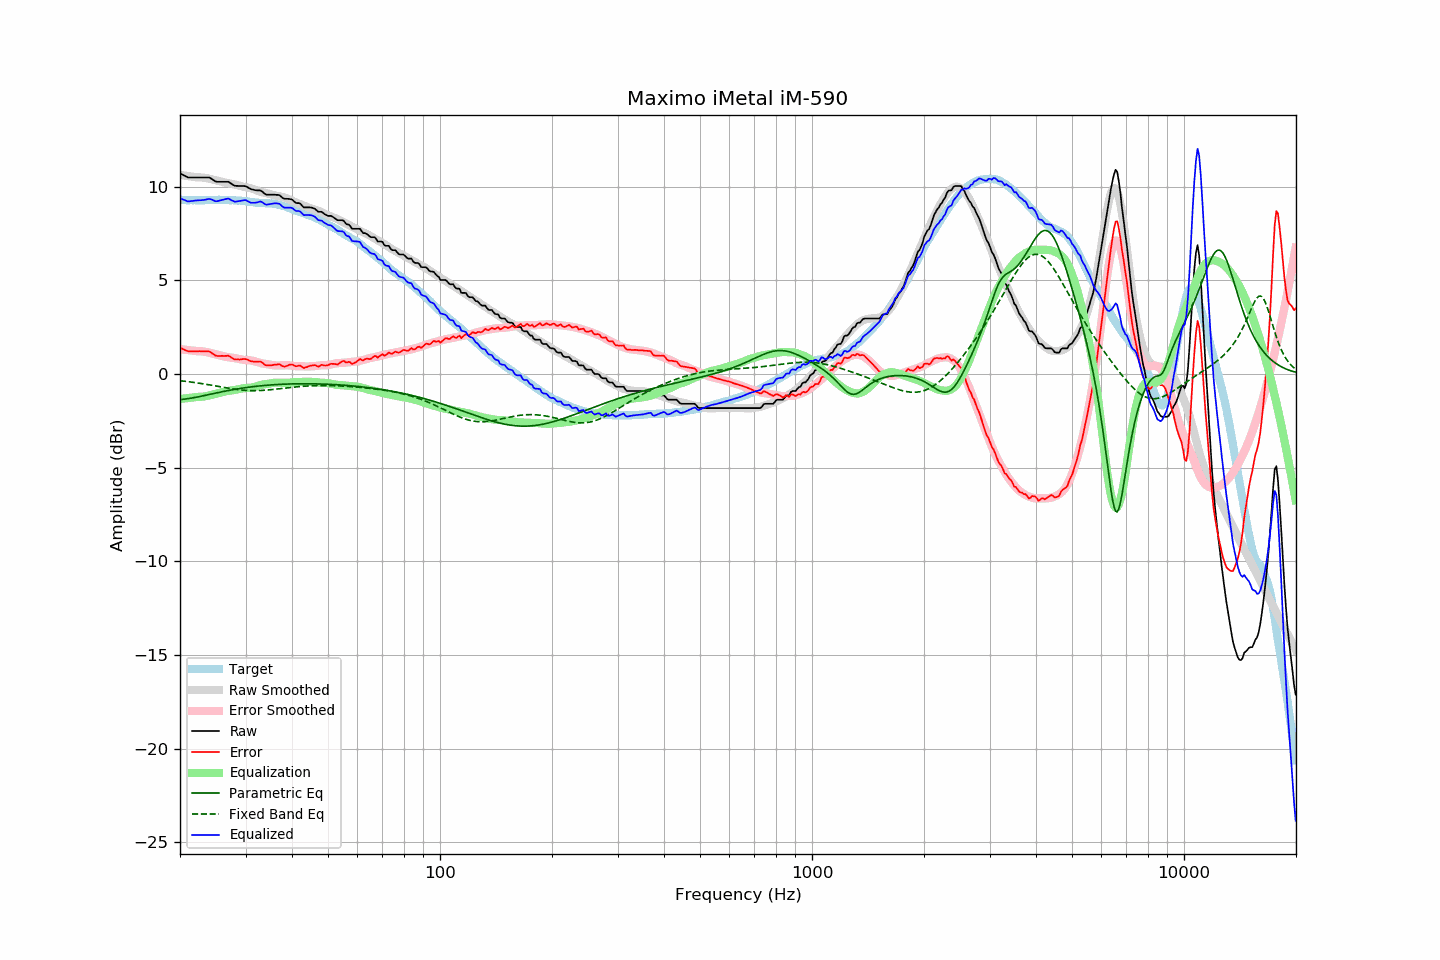

Values plotted in this chart, from the file beside it:
frequency, raw, error, smoothed, error_smoothed, equalization, parametric_eq, fixed_band_eq, equalized_raw, equalized_smoothed, target
20.00, 10.71, 1.40, 10.63, 1.33, -1.33, -1.37, -0.35, 9.38, 9.31, 9.31
20.20, 10.67, 1.37, 10.62, 1.32, -1.32, -1.36, -0.36, 9.35, 9.30, 9.30
20.40, 10.62, 1.32, 10.61, 1.31, -1.31, -1.35, -0.37, 9.31, 9.30, 9.30
20.61, 10.58, 1.29, 10.59, 1.30, -1.30, -1.34, -0.38, 9.28, 9.29, 9.30
20.81, 10.53, 1.25, 10.58, 1.29, -1.29, -1.33, -0.39, 9.24, 9.29, 9.28
21.02, 10.49, 1.22, 10.57, 1.28, -1.28, -1.31, -0.41, 9.21, 9.28, 9.28
21.23, 10.49, 1.22, 10.55, 1.27, -1.27, -1.30, -0.42, 9.22, 9.28, 9.28
21.44, 10.49, 1.21, 10.54, 1.26, -1.26, -1.29, -0.43, 9.23, 9.28, 9.28
21.66, 10.49, 1.22, 10.53, 1.25, -1.25, -1.27, -0.44, 9.24, 9.28, 9.27
21.87, 10.49, 1.21, 10.52, 1.24, -1.24, -1.25, -0.45, 9.25, 9.28, 9.28
22.09, 10.49, 1.22, 10.50, 1.23, -1.23, -1.24, -0.46, 9.26, 9.27, 9.27
22.31, 10.49, 1.21, 10.49, 1.22, -1.22, -1.22, -0.48, 9.27, 9.27, 9.28
22.54, 10.49, 1.22, 10.49, 1.22, -1.22, -1.20, -0.49, 9.27, 9.28, 9.27
22.76, 10.49, 1.21, 10.49, 1.22, -1.22, -1.19, -0.50, 9.28, 9.28, 9.28
22.99, 10.49, 1.22, 10.49, 1.21, -1.21, -1.17, -0.52, 9.28, 9.28, 9.28
23.22, 10.49, 1.22, 10.48, 1.20, -1.20, -1.15, -0.53, 9.29, 9.28, 9.28
23.45, 10.49, 1.21, 10.47, 1.18, -1.18, -1.13, -0.54, 9.31, 9.28, 9.28
23.69, 10.49, 1.21, 10.45, 1.16, -1.16, -1.11, -0.56, 9.33, 9.29, 9.28
23.92, 10.49, 1.21, 10.43, 1.14, -1.14, -1.09, -0.57, 9.35, 9.29, 9.28
24.16, 10.45, 1.16, 10.41, 1.12, -1.12, -1.08, -0.59, 9.33, 9.29, 9.29
24.40, 10.40, 1.10, 10.39, 1.10, -1.10, -1.06, -0.60, 9.31, 9.29, 9.30
24.65, 10.34, 1.05, 10.37, 1.08, -1.08, -1.04, -0.62, 9.27, 9.29, 9.30
24.89, 10.28, 0.99, 10.35, 1.06, -1.06, -1.02, -0.63, 9.22, 9.29, 9.30
25.14, 10.26, 0.97, 10.34, 1.04, -1.04, -1.00, -0.65, 9.22, 9.30, 9.29
25.39, 10.26, 0.96, 10.31, 1.02, -1.02, -0.98, -0.66, 9.24, 9.30, 9.30
25.65, 10.26, 0.96, 10.29, 1.00, -1.00, -0.97, -0.68, 9.27, 9.30, 9.30
25.91, 10.26, 0.97, 10.27, 0.97, -0.97, -0.95, -0.69, 9.29, 9.29, 9.29
26.16, 10.26, 0.97, 10.24, 0.95, -0.95, -0.93, -0.71, 9.31, 9.29, 9.30
26.43, 10.26, 0.97, 10.22, 0.93, -0.93, -0.91, -0.72, 9.33, 9.29, 9.29
26.69, 10.26, 0.97, 10.20, 0.91, -0.91, -0.90, -0.74, 9.35, 9.29, 9.29
26.96, 10.26, 0.98, 10.18, 0.90, -0.90, -0.88, -0.75, 9.36, 9.29, 9.28
27.23, 10.21, 0.94, 10.17, 0.89, -0.89, -0.86, -0.77, 9.33, 9.28, 9.28
27.50, 10.15, 0.88, 10.16, 0.88, -0.88, -0.85, -0.78, 9.28, 9.28, 9.27
27.77, 10.10, 0.82, 10.14, 0.87, -0.87, -0.83, -0.79, 9.24, 9.28, 9.28
28.05, 10.05, 0.78, 10.12, 0.85, -0.85, -0.82, -0.81, 9.20, 9.27, 9.27
28.33, 10.04, 0.78, 10.10, 0.84, -0.84, -0.80, -0.82, 9.21, 9.26, 9.27
28.62, 10.04, 0.79, 10.08, 0.82, -0.82, -0.79, -0.83, 9.23, 9.26, 9.25
28.90, 10.03, 0.77, 10.05, 0.80, -0.80, -0.77, -0.84, 9.23, 9.25, 9.26
29.19, 10.03, 0.78, 10.03, 0.78, -0.78, -0.76, -0.85, 9.25, 9.24, 9.25
29.48, 10.03, 0.80, 10.00, 0.76, -0.76, -0.75, -0.86, 9.27, 9.24, 9.23
29.78, 10.03, 0.80, 9.98, 0.75, -0.75, -0.73, -0.87, 9.28, 9.23, 9.23
30.08, 10.02, 0.79, 9.96, 0.74, -0.74, -0.72, -0.87, 9.28, 9.22, 9.23
30.38, 9.97, 0.77, 9.95, 0.74, -0.74, -0.71, -0.88, 9.23, 9.21, 9.20
30.68, 9.92, 0.72, 9.94, 0.74, -0.74, -0.70, -0.88, 9.18, 9.20, 9.20
30.99, 9.87, 0.69, 9.91, 0.73, -0.73, -0.69, -0.88, 9.14, 9.19, 9.19
31.30, 9.85, 0.68, 9.89, 0.71, -0.71, -0.68, -0.89, 9.14, 9.18, 9.17
31.61, 9.83, 0.66, 9.86, 0.69, -0.69, -0.67, -0.89, 9.14, 9.17, 9.17
31.93, 9.81, 0.67, 9.83, 0.67, -0.67, -0.66, -0.89, 9.14, 9.16, 9.14
32.24, 9.80, 0.65, 9.79, 0.64, -0.64, -0.65, -0.88, 9.16, 9.15, 9.15
32.57, 9.80, 0.67, 9.76, 0.62, -0.62, -0.64, -0.88, 9.19, 9.14, 9.13
32.89, 9.80, 0.67, 9.73, 0.59, -0.59, -0.63, -0.88, 9.21, 9.14, 9.13
33.22, 9.75, 0.63, 9.70, 0.57, -0.57, -0.62, -0.87, 9.18, 9.13, 9.12
33.55, 9.67, 0.55, 9.68, 0.55, -0.55, -0.61, -0.87, 9.12, 9.13, 9.12
33.89, 9.60, 0.48, 9.66, 0.54, -0.54, -0.61, -0.86, 9.06, 9.12, 9.12
34.23, 9.57, 0.46, 9.65, 0.53, -0.53, -0.60, -0.86, 9.04, 9.11, 9.11
34.57, 9.57, 0.46, 9.63, 0.52, -0.52, -0.59, -0.85, 9.05, 9.11, 9.11
34.92, 9.57, 0.47, 9.60, 0.50, -0.50, -0.58, -0.84, 9.07, 9.10, 9.11
35.27, 9.57, 0.46, 9.58, 0.49, -0.49, -0.58, -0.83, 9.09, 9.09, 9.11
35.62, 9.57, 0.49, 9.56, 0.47, -0.47, -0.57, -0.82, 9.10, 9.09, 9.08
35.97, 9.57, 0.50, 9.53, 0.46, -0.46, -0.57, -0.81, 9.11, 9.07, 9.08
... 635 more rows
